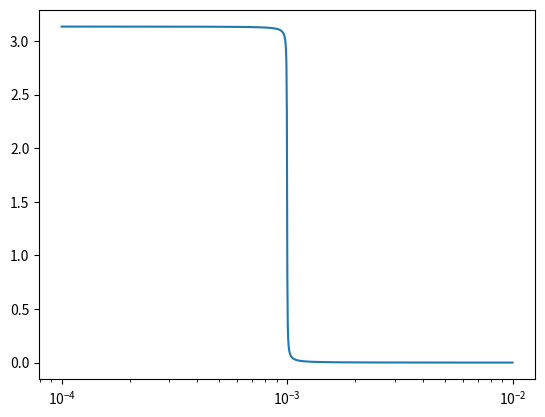

Write the Python code that produced this figure.
import numpy as np
import matplotlib.pyplot as plt

f = np.logspace(-4, -2, num=1000)

fn = 1e-3

Q = 200

plt.semilogx(f, np.angle(-f**2 / (fn**2 - f**2 + 1j * fn**2 / Q)))

plt.show()